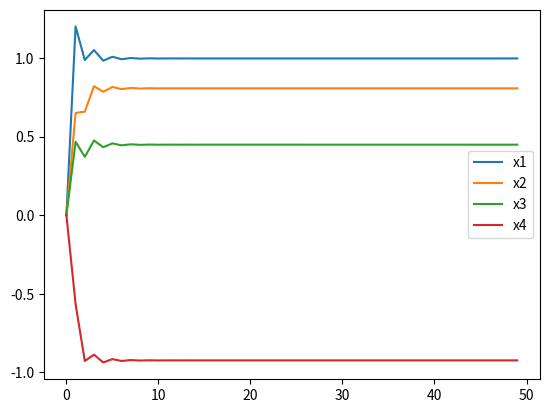

Write Python code to recreate this figure.
import numpy as np
import matplotlib.pyplot as plt

A = np.array([[10, 2, 3, 1], 
              [2, 20, 3, 7],
              [3, 5, 30, 7],
              [-5, -6, -2, -30]])

B = np.array([[12], [13], [14], [17]])
x0 = np.array([[0], [0], [0], [0]]) #inital Guess

L = np.tril(A, -1)  #  Lower triangular matrix

U = np.triu(A, 1) #  Upper triangular matrix

D = np.diagflat(np.diag(A))

D_inv = np.linalg.inv(D)
R = A - D

x1 = []
x2 = [] 
x3 = []
x4 = []

for i in range(50):
    print(i+1, np.transpose(x0))
    x1.append(x0[0, 0])
    x2.append(x0[1, 0])
    x3.append(x0[2, 0])
    x4.append(x0[3, 0])
    x0 = np.dot(D_inv, (B - (np.dot(R, x0))))

y = range(len(x1))

plt.plot(y, x1)
plt.plot(y, x2)
plt.plot(y, x3)
plt.plot(y, x4)

plt.legend(['x1','x2','x3','x4'])
plt.show()
